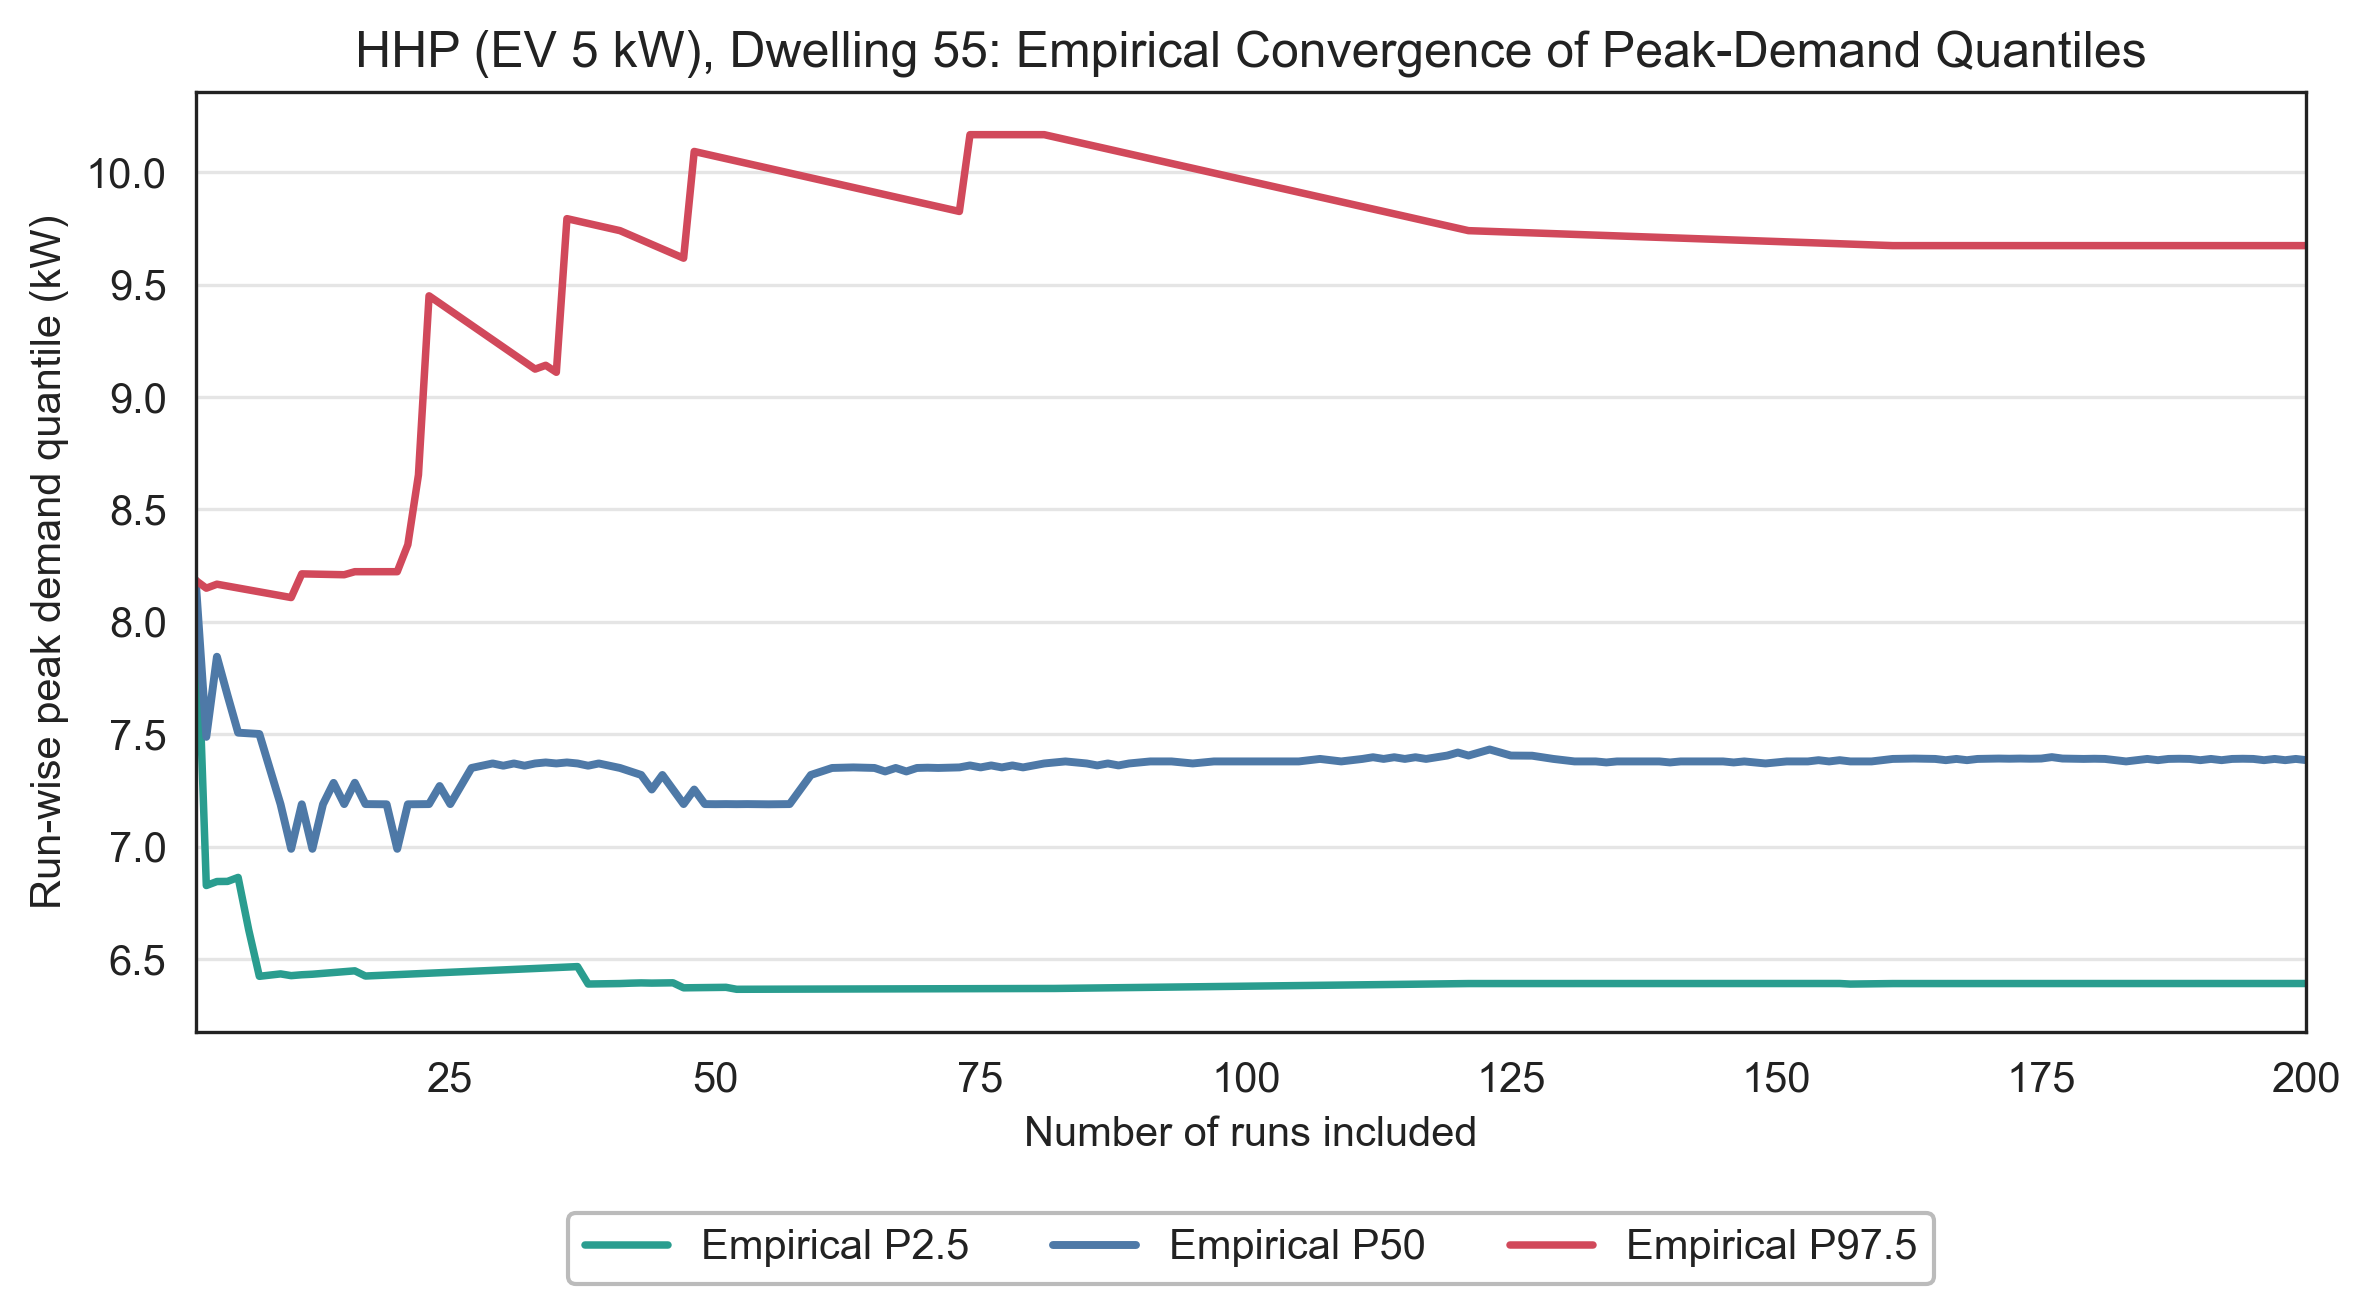

Data behind this chart, as committed beside it:
run_count, empirical_p2_5_peak_kw, empirical_p50_peak_kw, empirical_p97_5_peak_kw
1, 8.184, 8.184, 8.184
2, 6.827, 7.488, 8.149
3, 6.845, 7.845, 8.167
4, 6.845, 7.673, 8.159
5, 6.863, 7.507, 8.15
6, 6.629, 7.504, 8.142
7, 6.423, 7.501, 8.133
8, 6.428, 7.345, 8.125
9, 6.434, 7.188, 8.116
10, 6.426, 6.99, 8.108
11, 6.43, 7.188, 8.213
12, 6.432, 6.99, 8.212
13, 6.436, 7.188, 8.211
14, 6.44, 7.283, 8.21
15, 6.444, 7.189, 8.209
16, 6.447, 7.284, 8.223
17, 6.424, 7.189, 8.223
18, 6.426, 7.189, 8.223
19, 6.428, 7.188, 8.223
20, 6.431, 6.99, 8.223
21, 6.433, 7.188, 8.343
22, 6.435, 7.189, 8.653
23, 6.437, 7.189, 9.45
24, 6.439, 7.269, 9.417
25, 6.441, 7.189, 9.385
26, 6.443, 7.269, 9.352
27, 6.445, 7.35, 9.319
28, 6.447, 7.36, 9.287
29, 6.449, 7.37, 9.254
30, 6.451, 7.36, 9.222
31, 6.454, 7.37, 9.189
32, 6.456, 7.36, 9.157
33, 6.458, 7.37, 9.124
34, 6.46, 7.374, 9.141
35, 6.462, 7.37, 9.11
36, 6.464, 7.374, 9.793
37, 6.466, 7.37, 9.783
38, 6.389, 7.36, 9.772
39, 6.389, 7.37, 9.761
40, 6.39, 7.36, 9.751
41, 6.391, 7.35, 9.74
42, 6.392, 7.334, 9.719
43, 6.394, 7.319, 9.699
44, 6.393, 7.254, 9.679
45, 6.393, 7.319, 9.658
46, 6.394, 7.254, 9.638
47, 6.372, 7.189, 9.617
48, 6.372, 7.254, 10.09
49, 6.373, 7.189, 10.08
50, 6.373, 7.189, 10.07
51, 6.374, 7.189, 10.06
52, 6.365, 7.189, 10.05
53, 6.365, 7.189, 10.04
54, 6.365, 7.189, 10.03
55, 6.366, 7.188, 10.02
56, 6.366, 7.189, 10.01
57, 6.366, 7.189, 9.996
58, 6.366, 7.254, 9.985
59, 6.366, 7.319, 9.975
60, 6.366, 7.334, 9.964
... 140 more rows
